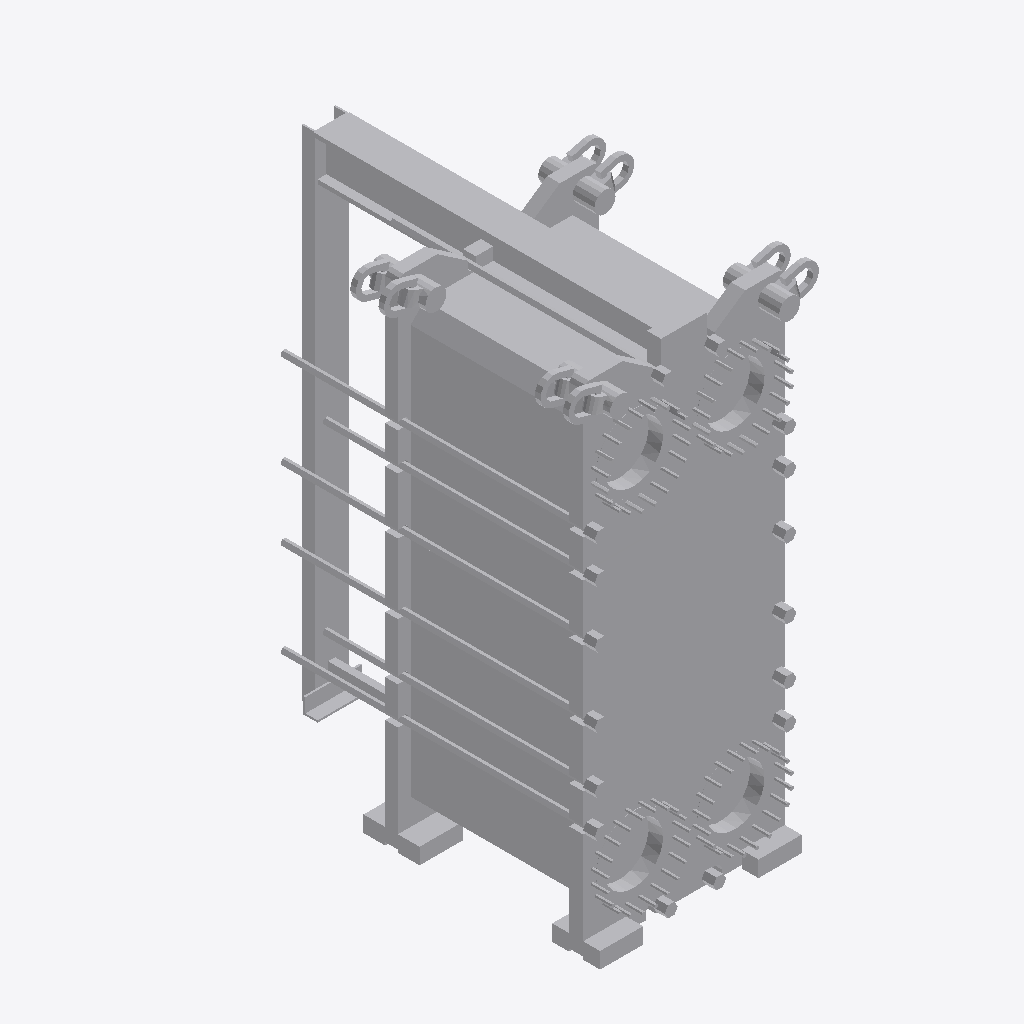
Isometric view of an IFC building model (IFC-SPF (STEP), schema IFC2X3, length unit metre), seen from the south-west, elements coloured by IFC class: 1 other element (light grey).
Extent 1.8 m × 2.7 m × 3.6 m (x, y, z). Storeys (1): unnamed at 0.00 m. Elements (1): 1 IfcEnergyConversionDevice.

HEADER;
FILE_DESCRIPTION(('ViewDefinition [CoordinationView]'),'2;1');
FILE_NAME('HVAC_Heat-Exchanger_Alfa-Laval_Alfa-Laval-T45.ifc','2019-12-12T13:48:48',('Supplier'),('BIMobject'),'IFC Engine DLL 2017-09-06','BIMobject-Lena','Full Scope');
FILE_SCHEMA(('IFC2X3'));
ENDSEC;
DATA;
#1=IFCPROJECT('1L36MnCtD1hhralOsgLI5b',#2,'BIMobject Library',$,$,$,$,(#19),#7);
#22=IFCSITE('3v_0P1tdP4Ogec6MQrgtP1',#2,$,$,$,#23,$,$,.ELEMENT.,$,$,$,$,$);
#25=IFCBUILDING('1vdBzFQtzEdhw0W1GNULeE',#2,$,$,$,#26,$,$,.ELEMENT.,$,$,$);
#28=IFCBUILDINGSTOREY('1Cebxj7_rDQwNMw0jfv0dE',#2,$,$,$,#29,$,$,.ELEMENT.,0.0);
#37=IFCENERGYCONVERSIONDEVICE('0o3EGfx9zDGxsb2LDFXpyK',#2,'Alfa Laval T45',$,$,#34,#36,$);
ENDSEC;
